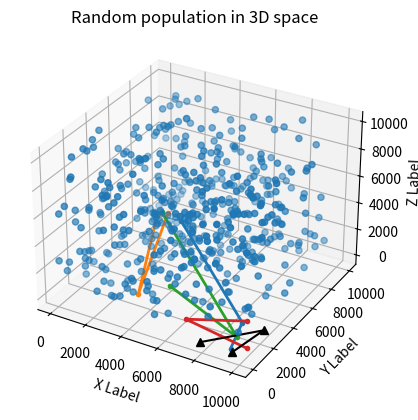

Python code for this plot:
import random
from random import randrange
import numpy as np
import matplotlib.pyplot as plt
from mpl_toolkits import mplot3d
from collections import OrderedDict
from operator import getitem
import math

# parameter initialization
N_POPULATION = 500
N_DIMENSION = 3
N_POLAR = int(math.log(math.sqrt(N_POPULATION)) + 1)
N_SAMPLE = 256
MAX_RANGE = 10000
MIN_RANGE = 0
BALANCE_THRESHOLD = 0.1
OUTLIER_THRESHOLD = 0.05
random.seed(12345)


def random_point(dimension=N_DIMENSION, min_c=MIN_RANGE, max_c=MAX_RANGE):
    return [random.randint(min_c, max_c) for _, _ in enumerate(range(dimension))]


def sqd(p1, p2):
    return int(math.sqrt(sum((c1 - c2) ** 2 for c1, c2 in zip(p1, p2))))


def select(data, size):
    res = []
    for _ in range(size):
        if data:
            pos = randrange(len(data))
            elem = data[pos]
            data[pos] = data[-1]
            del data[-1]
            res.append(elem)
    if res:
        return res
    else:
        return None


def balanceValue(left, right):
    if right != 0:
        return abs(1 - left / right)
    else:
        return 10 ** 32  # just return a large value


# def projection(p=[], polar=[]):
#     left = [polar[0], polar[1]]
#     right = [polar[2], polar[3]]
#
#     # find point near left or right
#     if sqd(p, left) <= sqd(p, right):
#         return 0  # near the left point
#     else:
#         return 1  # near the right point


def RPTree():
    pass


def main():
    # initialize population with random points
    pop = [random_point() for _ in range(N_POPULATION)]
    # print(pop)
    xs = [p[0] for p in pop]
    ys = [p[1] for p in pop]
    zs = [p[2] for p in pop]

    # plot pop in 3D space
    fig = plt.figure()
    ax = fig.add_subplot(111, projection='3d')
    ax.scatter(xs, ys, zs, marker='o')
    plt.title('Random population in 3D space')
    ax.set_xlabel('X Label')
    ax.set_ylabel('Y Label')
    ax.set_zlabel('Z Label')
    # plt.show()

    # ----------most distance----------
    # generate N_POLAR**N_POLAR polars
    # however, we want to avoid short distance polars
    polar = {}
    # print(N_POLAR ** N_POLAR)

    for i in range(N_POLAR ** N_POLAR):  # how to sample
        randomP1 = random.choice(pop)
        randomP2 = random.choice(pop)
        polar[i] = {}
        polar[i]['P1'] = randomP1
        polar[i]['P2'] = randomP2
        polar[i]['Distance'] = sqd(randomP1, randomP2)

    # print("polar", polar)
    sortedPolar = sorted(polar.items(), key=lambda x: x[1]['Distance'])
    sortedPolar.reverse()
    # print("sortedpolar", sortedPolar)

    # only keep top N_POLAR polars
    finalPolarList = [sortedPolar[i] for i in range(N_POLAR)]
    finalPolar = dict(finalPolarList)  # convert list to dict
    # print(finalPolar)

    print("")
    print("Top N_POlAR polars from all random selection")
    for key1, value1 in finalPolar.items():
        print(value1)
        p1 = value1.get("P1")
        p2 = value1.get("P2")
        plt.plot(p1, p2, marker='.', linewidth=2)

    # find the longest line
    pop.sort(key=lambda x: x[0])
    midP = pop[int(N_POPULATION / 2)]

    ds = [sqd(i, midP) for i in pop]
    east = pop[ds.index(max(ds))]
    ds = [sqd(i, east) for i in pop]
    west = pop[ds.index(max(ds))]

    print("")
    print("The longest distance in the space:")
    print("east: ", east, "west:", west, "Distance: ", sqd(east, west))
    plt.plot(east, west, 'k^-')
    plt.show()

    # ----------most divide----------
    # to remove outlier points with a percentage

    # pick random samples from pop
    # and project to polars
    randomSample = select(pop.copy(), N_SAMPLE)
    # print("random samples from pop: ", randomSample)

    # print(finalPolar)

    projection = {}
    for i in range(len(randomSample)):
        projection[i] = {}
        left = 0
        right = 0

        countPolar = 0
        for key, value in finalPolar.items():
            leftDistance = sqd(randomSample[i], value.get("P1"))
            rightDiatance = sqd(randomSample[i], value.get("P2"))
            currentPolar = "Polar" + str(countPolar)
            if leftDistance <= rightDiatance:
                left += 1
                projection[i][currentPolar] = [0, 1]
            else:
                right += 1
                projection[i][currentPolar] = [1, 0]
            countPolar += 1
            projection[i]["BalanceValue"] = balanceValue(left, right)
    print("")
    print("Project all samples to existing polars:")
    print(projection)

    # remove sample with balanceValue higher than threshold
    projectionCopy = {key:value for key, value in projection.copy().items() if value.get("BalanceValue") < BALANCE_THRESHOLD}

    print("Remove sample with high balanceValue:")
    print(projectionCopy)
    print(len(projectionCopy))



    exit(1)

    # polar = []
    #
    # x = [c[0] for c in pop]
    # y = [c[1] for c in pop]
    # pop = sorted(pop, key=lambda l: l[1], reverse=True)
    # randomP = pop[500]
    # # print(randomP)
    #
    # # find the longest polar
    # ds = [sqd(i, randomP) for i in pop]
    # east = pop[ds.index(max(ds))]
    # ds = [sqd(i, east) for i in pop]
    # west = pop[ds.index(max(ds))]
    #
    # if east[0] < west[0]:
    #     polar.append(east + west)
    # else:
    #     polar.append(west + east)
    #
    # # generate another 4 polars
    # for _ in range(4):
    #     p1, p2 = random.sample(pop, 2)
    #     if p1[0] < p2[0]:
    #         polar.append(p1 + p2)
    #     else:
    #         polar.append(p2 + p1)
    # print("All polars:", polar)
    #
    # plt.scatter(x, y, label="point", color="green", marker=".", s=30)
    # plt.xlabel('x - axis')
    # plt.ylabel('y - axis')
    # plt.title('Plot random points and polars')
    # for i in range(len(polar)):
    #     # print(polar[i])
    #     p1 = [polar[i][0], polar[i][1]]
    #     p2 = [polar[i][2], polar[i][3]]
    #     plt.plot(p1, p2, 'ro-')
    # # plt.plot(east, west, 'ro-')
    # plt.legend()
    # plt.show()
    #
    # # label = {}
    # label = []
    # for i, x in enumerate(pop):
    #     cell = []
    #     for j, p in enumerate(polar):
    #         # print(x, p, projection(x, p))
    #         cell.append(projection(x, p))
    #         # label[i, j] = projection(x, p)
    #     label.append(cell)
    #
    # print(label)


if __name__ == "__main__":
    main()
